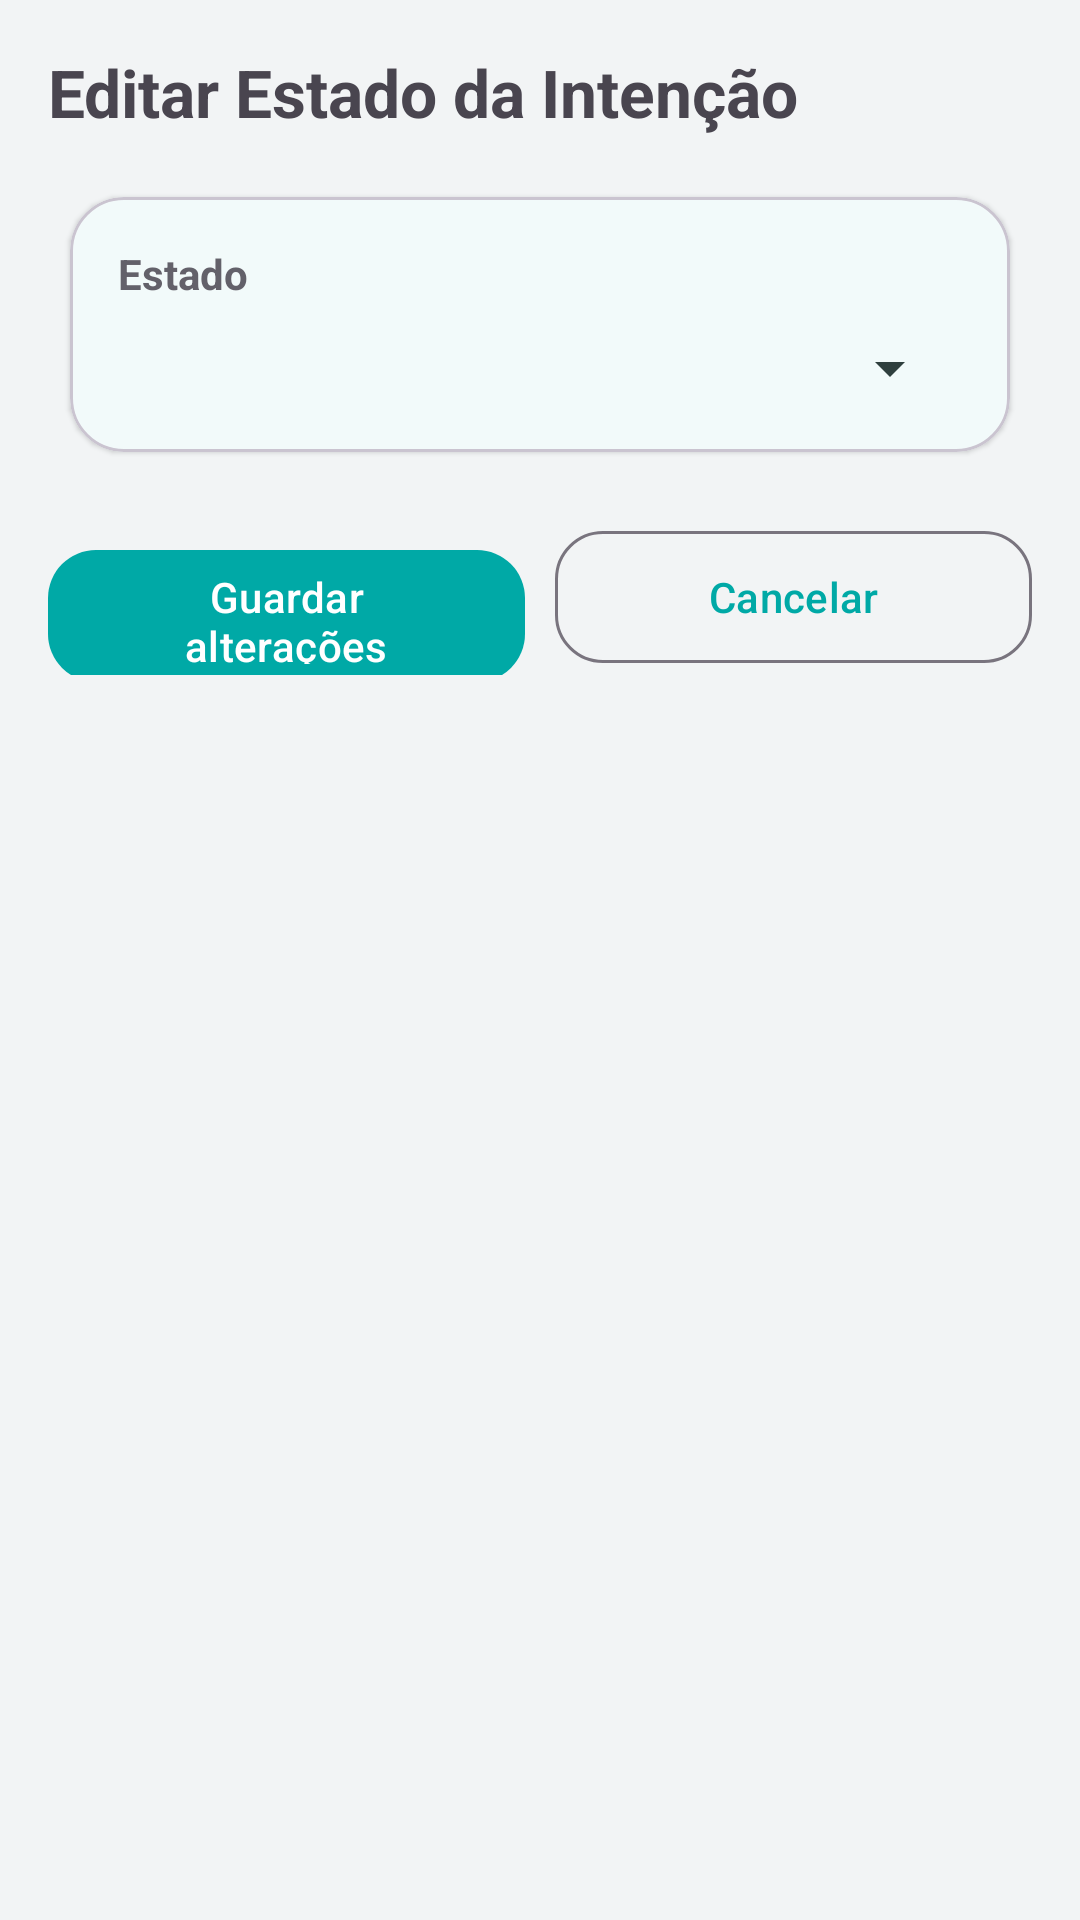

This screen was rendered from an Android layout file. Write that file and the resources it references.
<!-- AndroidManifest.xml: application theme Theme.PawBuddy -->
<!-- res/layout/fragment_editar_estado_intencao.xml -->
<?xml version="1.0" encoding="utf-8"?>
<androidx.core.widget.NestedScrollView
    xmlns:android="http://schemas.android.com/apk/res/android"
    xmlns:app="http://schemas.android.com/apk/res-auto"
    xmlns:tools="http://schemas.android.com/tools"
    android:layout_width="match_parent"
    android:layout_height="match_parent"
    android:fillViewport="true"
    android:padding="16dp"
    tools:context=".ui.activity.activity.EditarEstadoIntencaoFragment">

    
    <LinearLayout
        android:layout_width="match_parent"
        android:layout_height="wrap_content"
        android:orientation="vertical">

        
        <TextView
            android:id="@+id/txtTitulo"
            android:layout_width="match_parent"
            android:layout_height="wrap_content"
            android:text="@string/title_edit_intent_status"
            android:textSize="22sp"
            android:textStyle="bold"
            android:paddingBottom="12dp" />

        
        <com.google.android.material.card.MaterialCardView
            android:layout_width="match_parent"
            android:layout_height="wrap_content"
            app:cardUseCompatPadding="true"
            app:cardCornerRadius="18dp"
            app:cardElevation="1dp"
            app:strokeWidth="1dp">

            <LinearLayout
                android:layout_width="match_parent"
                android:layout_height="wrap_content"
                android:orientation="vertical"
                android:padding="16dp">

                
                <TextView
                    android:layout_width="match_parent"
                    android:layout_height="wrap_content"
                    android:text="@string/label_status"
                    android:textStyle="bold"
                    android:alpha="0.85" />

                
                <com.google.android.material.textfield.TextInputLayout
                    android:layout_width="match_parent"
                    android:layout_height="wrap_content"
                    android:layout_marginTop="10dp"
                    android:hint="@string/label_status">

                    
                    <Spinner
                        android:id="@+id/spinnerEstado"
                        android:layout_width="match_parent"
                        android:layout_height="wrap_content"
                        android:spinnerMode="dropdown" />
                </com.google.android.material.textfield.TextInputLayout>

            </LinearLayout>
        </com.google.android.material.card.MaterialCardView>

        
        <LinearLayout
            android:layout_width="match_parent"
            android:layout_height="wrap_content"
            android:orientation="horizontal"
            android:layout_marginTop="14dp">

            
            <com.google.android.material.button.MaterialButton
                android:id="@+id/btnGuardar"
                android:layout_width="0dp"
                android:layout_height="52dp"
                android:layout_weight="1"
                android:text="@string/action_save_changes"
                app:cornerRadius="16dp" />

            
            <com.google.android.material.button.MaterialButton
                android:id="@+id/btnCancelar"
                style="?attr/materialButtonOutlinedStyle"
                android:layout_width="0dp"
                android:layout_height="52dp"
                android:layout_weight="1"
                android:layout_marginStart="10dp"
                android:text="@string/action_cancel"
                app:cornerRadius="16dp"
                android:insetLeft="0dp"
                android:insetRight="0dp" />

        </LinearLayout>

        
        <View
            android:layout_width="match_parent"
            android:layout_height="12dp" />

    </LinearLayout>
</androidx.core.widget.NestedScrollView>
<!-- resources referenced by this layout -->
<resources>
  <string name="action_cancel">Cancelar</string>
  <string name="action_save_changes">Guardar alterações</string>
  <string name="label_status">Estado</string>
  <string name="title_edit_intent_status">Editar Estado da Intenção</string>
  <style name="Theme.PawBuddy" parent="Theme.Material3.DayNight.NoActionBar">
  
          <item name="colorPrimary">@color/paw_primary</item>
          <item name="colorOnPrimary">@color/paw_on_primary</item>
  
          <item name="colorSecondary">@color/paw_secondary</item>
          <item name="colorOnSecondary">@color/paw_on_secondary</item>
  
          
          <item name="android:colorBackground">@color/paw_background</item>
  
          <item name="colorSurface">@color/paw_surface</item>
          <item name="colorOnSurface">@color/paw_on_surface</item>
  
          <item name="colorSurfaceVariant">@color/paw_surface_variant</item>
          <item name="colorOnSurfaceVariant">@color/paw_on_surface_variant</item>
  
          <item name="colorPrimaryContainer">@color/paw_primary_container</item>
          <item name="colorOnPrimaryContainer">@color/paw_on_primary_container</item>
  
          <item name="android:statusBarColor">@android:color/transparent</item>
  
      </style>
  <color name="paw_primary">#00A9A6</color>
  <color name="paw_on_primary">#FFFFFF</color>
  <color name="paw_secondary">#00C2B8</color>
  <color name="paw_on_secondary">#003734</color>
  <color name="paw_background">#F2F4F5</color>
  <color name="paw_surface">#FFFFFF</color>
  <color name="paw_on_surface">#1F1F1F</color>
  <color name="paw_surface_variant">#E6F7F6</color>
  <color name="paw_on_surface_variant">#2F3F3E</color>
  <color name="paw_primary_container">#C8F7F4</color>
  <color name="paw_on_primary_container">#004B46</color>
</resources>
